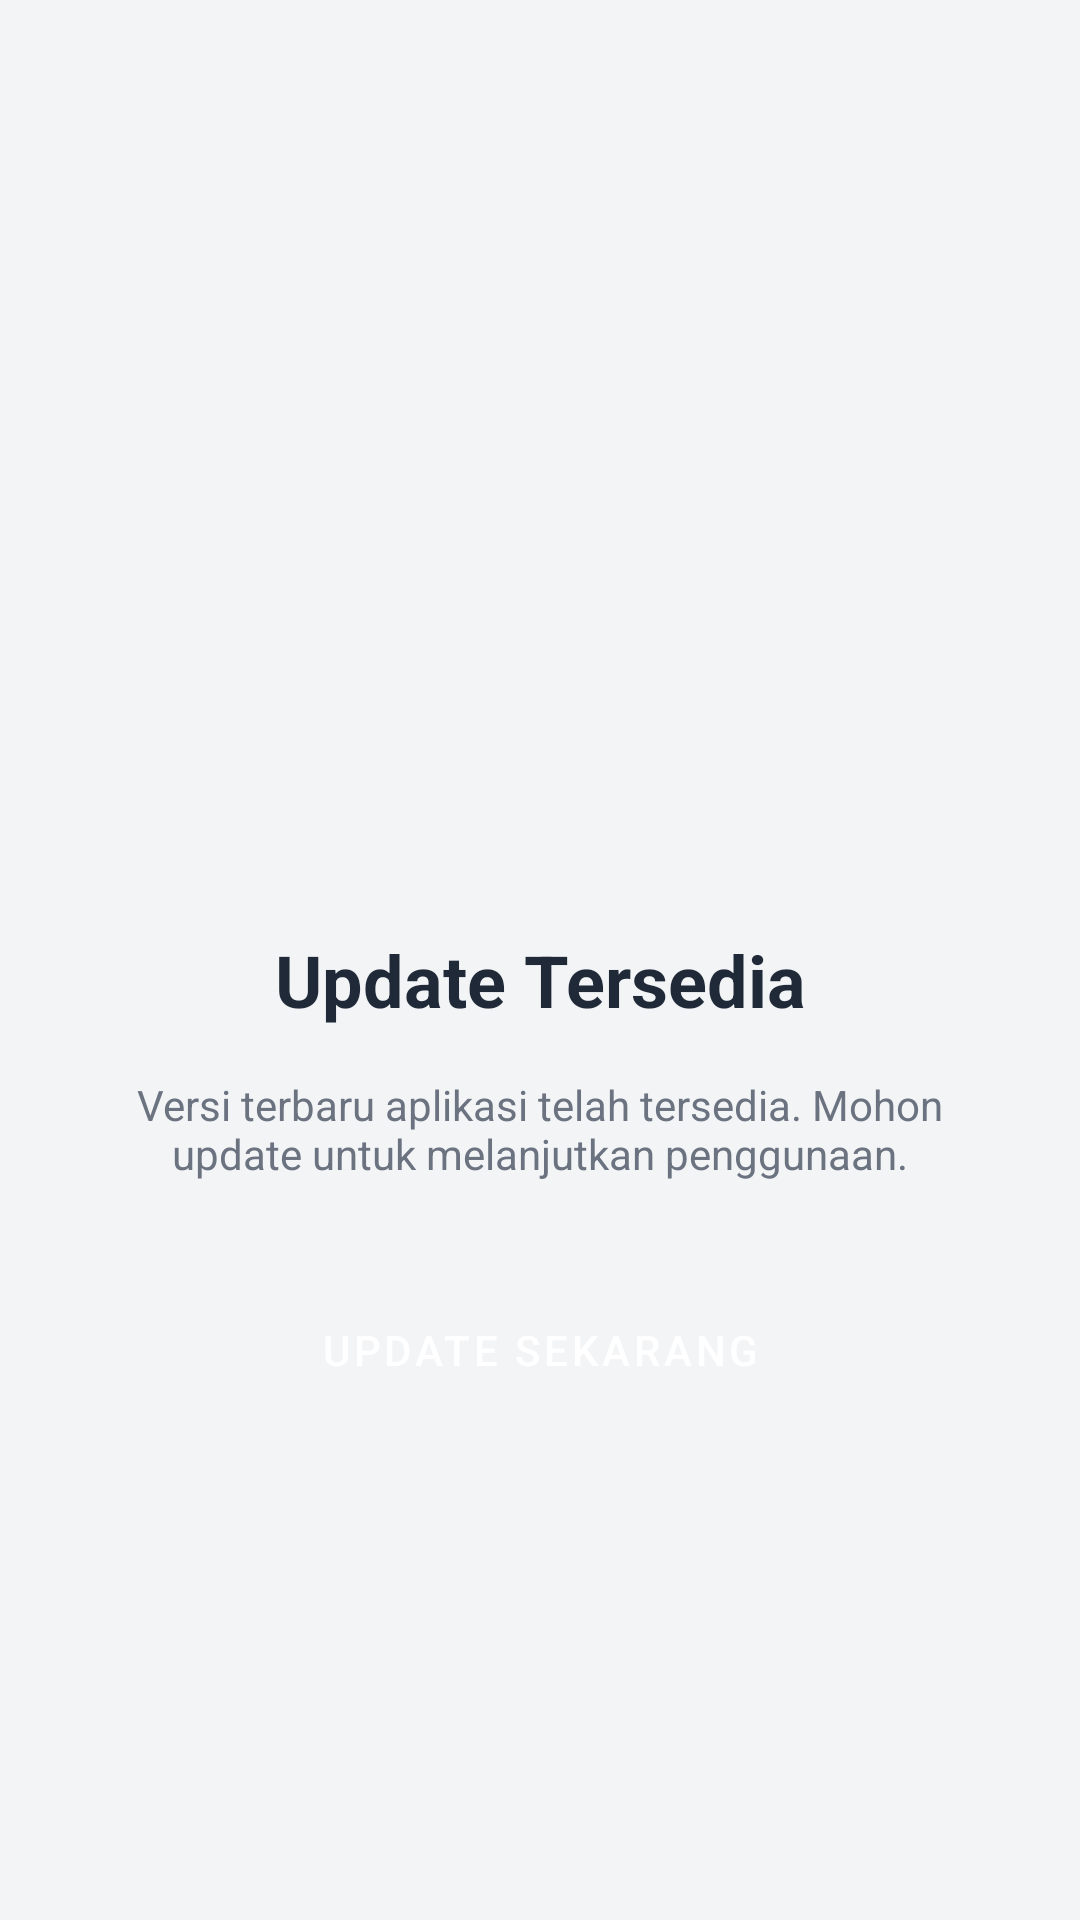

Reconstruct the res/layout file that produces this screen, plus the resources it refers to.
<!-- AndroidManifest.xml: activity theme Theme.NFCAbsensi -->
<!-- res/layout/activity_force_update.xml -->
<?xml version="1.0" encoding="utf-8"?>
<androidx.constraintlayout.widget.ConstraintLayout xmlns:android="http://schemas.android.com/apk/res/android"
    xmlns:app="http://schemas.android.com/apk/res-auto"
    android:layout_width="match_parent"
    android:layout_height="match_parent"
    android:padding="32dp">

    <ImageView
        android:id="@+id/iv_update"
        android:layout_width="120dp"
        android:layout_height="120dp"
        android:src="@drawable/ic_launcher_foreground"
        app:tint="@color/primary"
        app:layout_constraintTop_toTopOf="parent"
        app:layout_constraintBottom_toTopOf="@+id/tv_title"
        app:layout_constraintStart_toStartOf="parent"
        app:layout_constraintEnd_toEndOf="parent"
        app:layout_constraintVertical_chainStyle="packed"/>

    <TextView
        android:id="@+id/tv_title"
        android:layout_width="wrap_content"
        android:layout_height="wrap_content"
        android:text="Update Tersedia"
        android:textSize="24sp"
        android:textStyle="bold"
        android:textColor="@color/text_primary"
        android:layout_marginTop="24dp"
        app:layout_constraintTop_toBottomOf="@id/iv_update"
        app:layout_constraintStart_toStartOf="parent"
        app:layout_constraintEnd_toEndOf="parent"
        app:layout_constraintBottom_toTopOf="@+id/tv_desc"/>

    <TextView
        android:id="@+id/tv_desc"
        android:layout_width="wrap_content"
        android:layout_height="wrap_content"
        android:text="Versi terbaru aplikasi telah tersedia. Mohon update untuk melanjutkan penggunaan."
        android:gravity="center"
        android:layout_marginTop="16dp"
        android:textColor="@color/text_secondary"
        app:layout_constraintTop_toBottomOf="@id/tv_title"
        app:layout_constraintStart_toStartOf="parent"
        app:layout_constraintEnd_toEndOf="parent"
        app:layout_constraintBottom_toTopOf="@+id/btn_update"/>

    <Button
        android:id="@+id/btn_update"
        android:layout_width="match_parent"
        android:layout_height="wrap_content"
        android:text="Update Sekarang"
        android:layout_marginTop="32dp"
        app:layout_constraintTop_toBottomOf="@id/tv_desc"
        app:layout_constraintBottom_toBottomOf="parent"
        app:layout_constraintStart_toStartOf="parent"
        app:layout_constraintEnd_toEndOf="parent"/>

</androidx.constraintlayout.widget.ConstraintLayout>
<!-- resources referenced by this layout -->
<resources>
  <color name="primary">#2563EB</color>
  <color name="text_primary">#1F2937</color>
  <color name="text_secondary">#6B7280</color>
  <style name="Theme.NFCAbsensi" parent="Theme.MaterialComponents.DayNight.NoActionBar">
          
          <item name="colorPrimary">@color/primary</item>
          <item name="colorPrimaryVariant">@color/primary_variant</item>
          <item name="colorOnPrimary">@color/white</item>
          <item name="colorSecondary">@color/secondary</item>
          <item name="colorSecondaryVariant">@color/secondary_variant</item>
          <item name="colorOnSecondary">@color/white</item>
  
          
          <item name="android:colorBackground">@color/background</item>
          <item name="colorSurface">@color/surface</item>
          <item name="android:statusBarColor">@color/background</item>
          <item name="android:windowLightStatusBar">true</item> 
  
          
          <item name="cardCornerRadius">12dp</item>
          <item name="cardElevation">2dp</item>
          <item name="buttonStyle">@style/Widget.App.Button</item>
          <item name="textInputStyle">@style/Widget.App.TextInputLayout</item>
      </style>
  <color name="primary_variant">#1E40AF</color>
  <color name="white">@color/surface</color>
  <color name="secondary">#10B981</color>
  <color name="secondary_variant">#059669</color>
  <color name="background">#F3F4F6</color>
  <color name="surface">#FFFFFF</color>
  <style name="Widget.App.Button" parent="Widget.MaterialComponents.Button">
          <item name="cornerRadius">8dp</item>
          <item name="android:paddingTop">12dp</item>
          <item name="android:paddingBottom">12dp</item>
      </style>
  <style name="Widget.App.TextInputLayout" parent="Widget.MaterialComponents.TextInputLayout.OutlinedBox">
          <item name="boxCornerRadiusTopStart">8dp</item>
          <item name="boxCornerRadiusTopEnd">8dp</item>
          <item name="boxCornerRadiusBottomStart">8dp</item>
          <item name="boxCornerRadiusBottomEnd">8dp</item>
      </style>
</resources>
